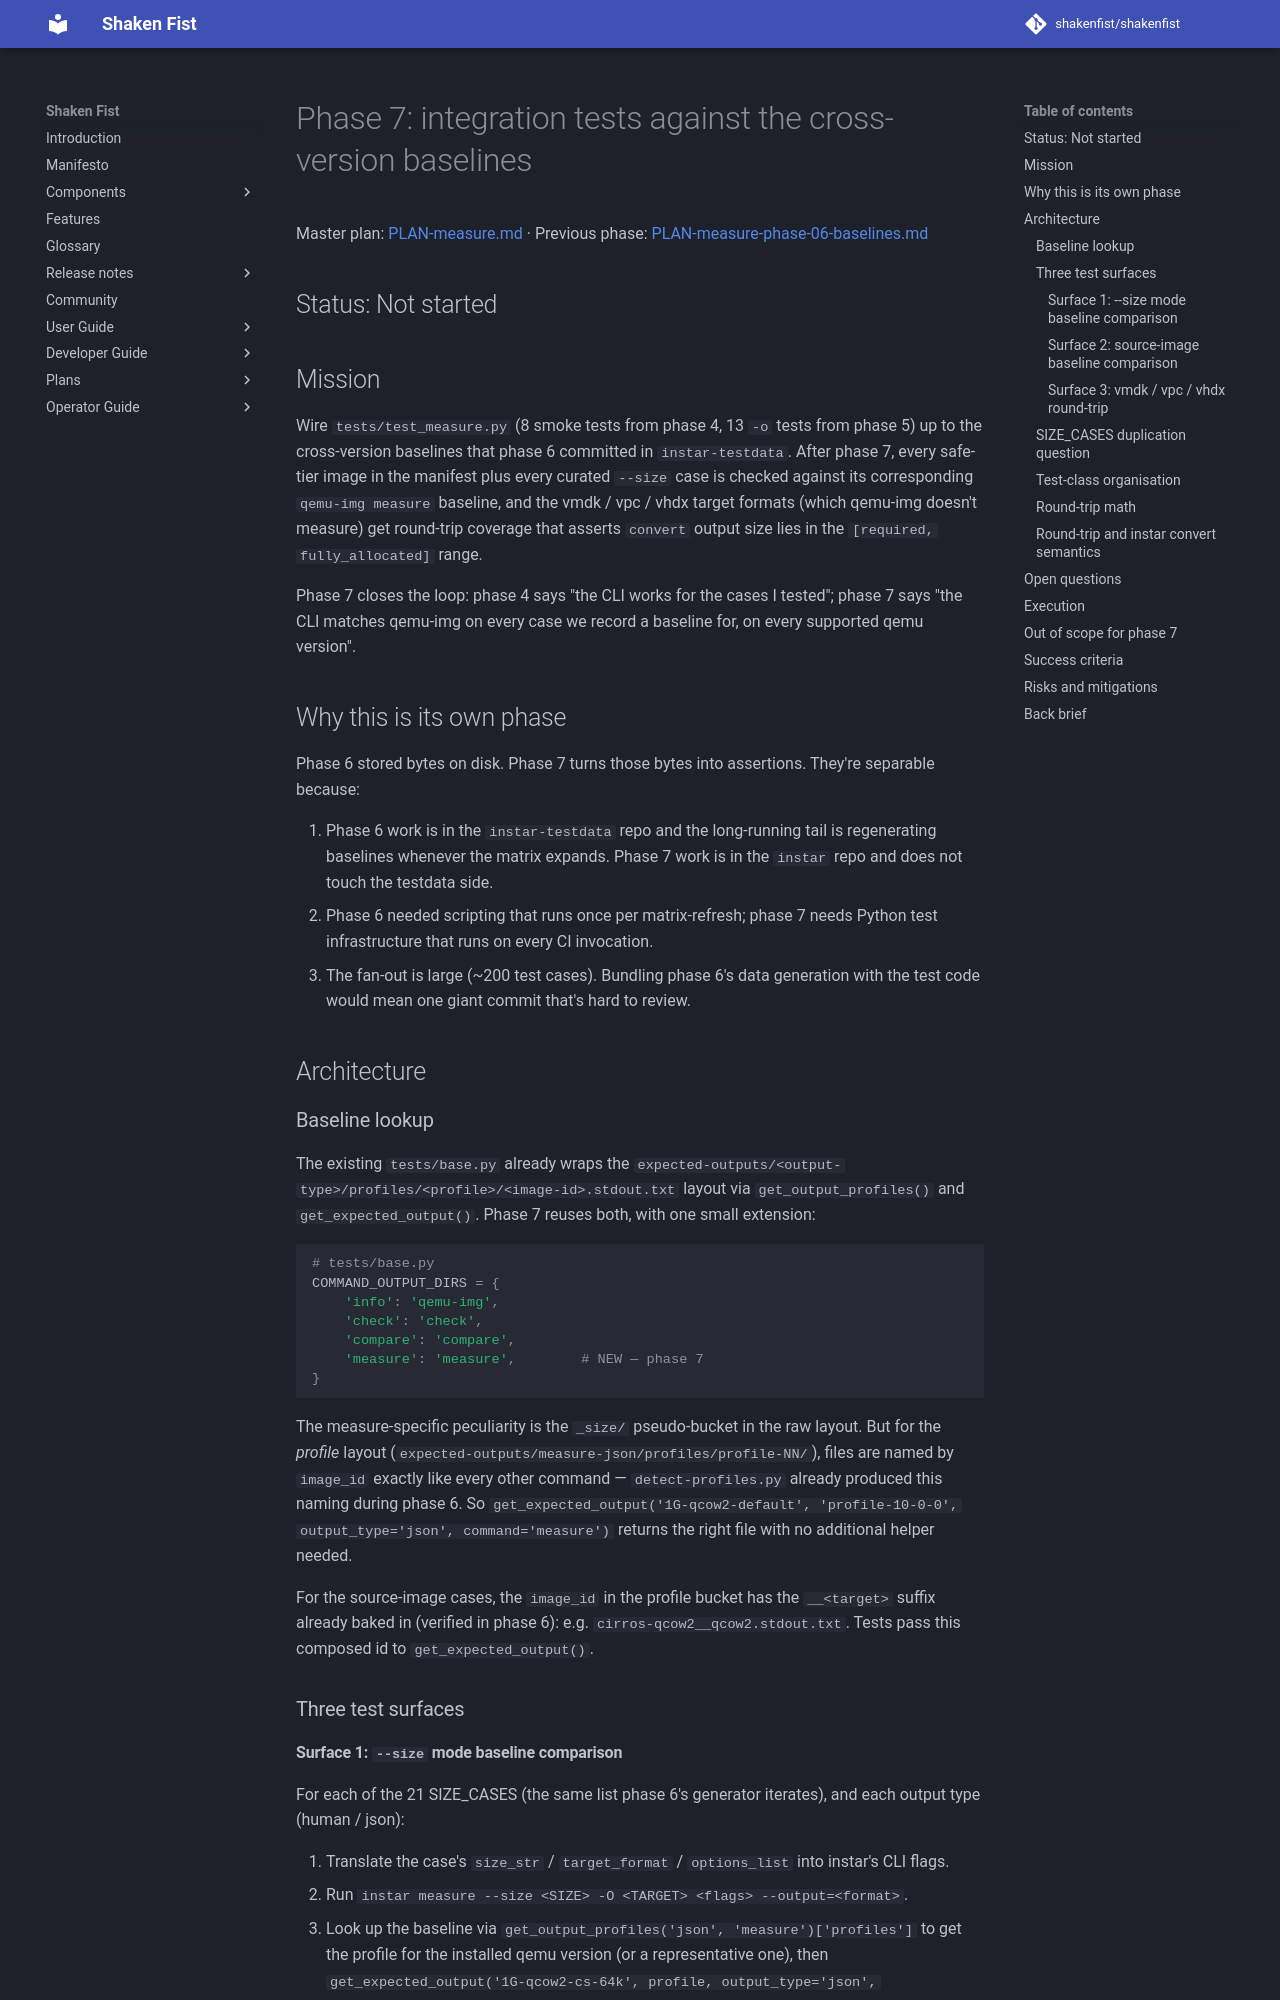

repository: shakenfist/shakenfist · page: components/instar/plans/PLAN-measure-phase-07-integration-tests/index.html · generator: mkdocs

# Phase 7: integration tests against the cross-version baselines

Master plan: [PLAN-measure.md](/components/instar/plans/PLAN-measure/) ·
Previous phase: [PLAN-measure-phase-06-baselines.md](/components/instar/plans/PLAN-measure-phase-06-baselines/)

## Status: Not started

## Mission

Wire `tests/test_measure.py` (8 smoke tests from phase 4, 13
`-o` tests from phase 5) up to the cross-version baselines
that phase 6 committed in `instar-testdata`. After phase 7,
every safe-tier image in the manifest plus every curated
`--size` case is checked against its corresponding
`qemu-img measure` baseline, and the vmdk / vpc / vhdx target
formats (which qemu-img doesn't measure) get round-trip
coverage that asserts `convert` output size lies in the
`[required, fully_allocated]` range.

Phase 7 closes the loop: phase 4 says "the CLI works for the
cases I tested"; phase 7 says "the CLI matches qemu-img on
every case we record a baseline for, on every supported qemu
version".

## Why this is its own phase

Phase 6 stored bytes on disk. Phase 7 turns those bytes into
assertions. They're separable because:

1. Phase 6 work is in the `instar-testdata` repo and the
   long-running tail is regenerating baselines whenever the
   matrix expands. Phase 7 work is in the `instar` repo and
   does not touch the testdata side.
2. Phase 6 needed scripting that runs once per
   matrix-refresh; phase 7 needs Python test infrastructure
   that runs on every CI invocation.
3. The fan-out is large (~200 test cases). Bundling phase 6's
   data generation with the test code would mean one giant
   commit that's hard to review.

## Architecture

### Baseline lookup

The existing `tests/base.py` already wraps the
`expected-outputs/<output-type>/profiles/<profile>/<image-id>.stdout.txt`
layout via `get_output_profiles()` and `get_expected_output()`.
Phase 7 reuses both, with one small extension:

```python
# tests/base.py
COMMAND_OUTPUT_DIRS = {
    'info': 'qemu-img',
    'check': 'check',
    'compare': 'compare',
    'measure': 'measure',        # NEW — phase 7
}
```

The measure-specific peculiarity is the `_size/` pseudo-bucket
in the raw layout. But for the *profile* layout
(`expected-outputs/measure-json/profiles/profile-NN/`), files
are named by `image_id` exactly like every other command —
`detect-profiles.py` already produced this naming during
phase 6. So `get_expected_output('1G-qcow2-default',
'profile-10-0-0', output_type='json', command='measure')`
returns the right file with no additional helper needed.

For the source-image cases, the `image_id` in the profile
bucket has the `__<target>` suffix already baked in
(verified in phase 6): e.g. `cirros-qcow2__qcow2.stdout.txt`.
Tests pass this composed id to `get_expected_output()`.

### Three test surfaces
